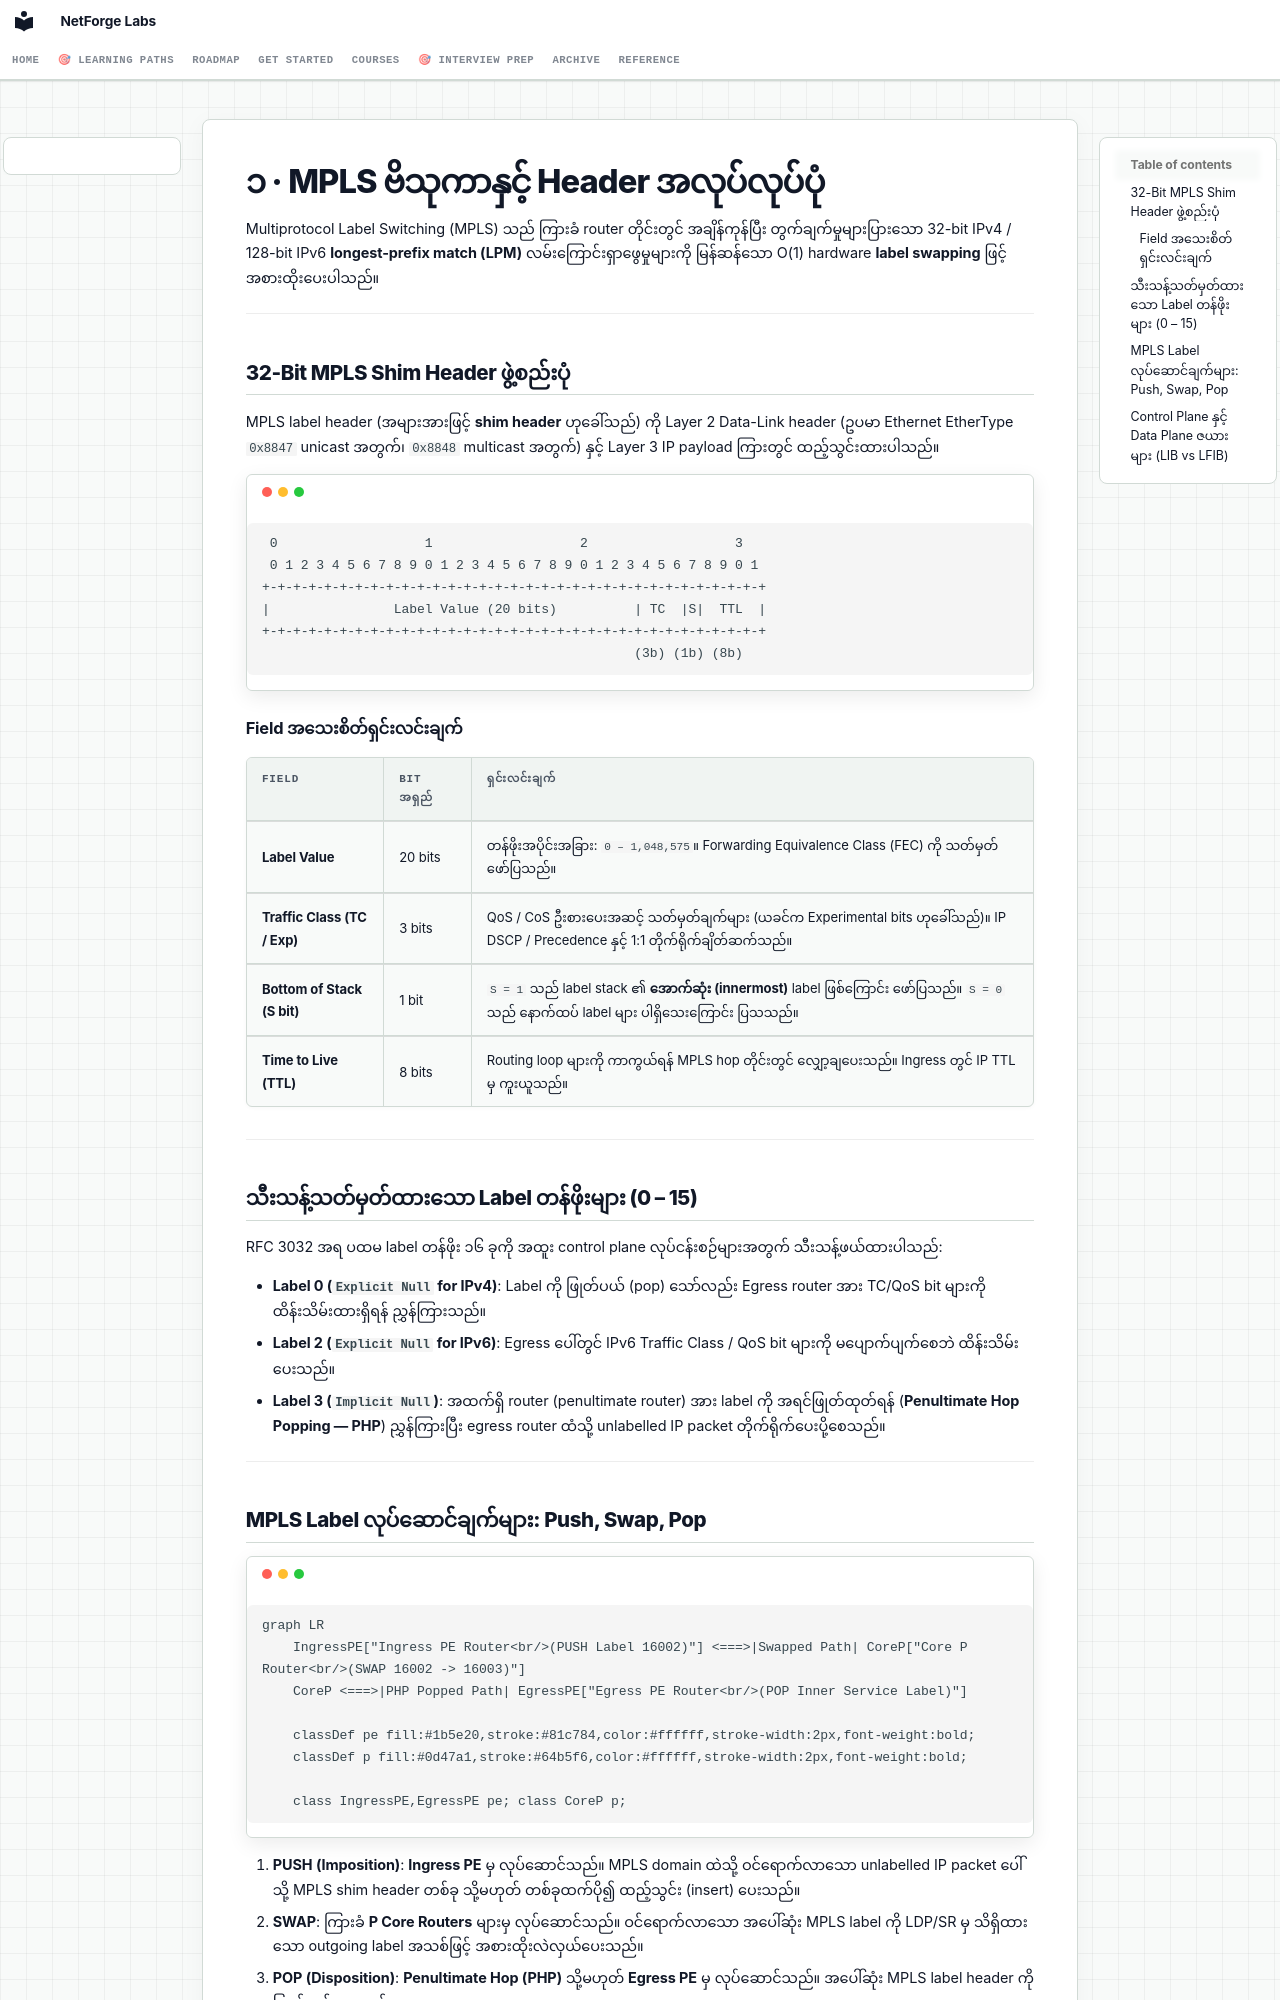

repository: etherhtun/netforge-labs · page: courses/03-mpls-l3vpn/concepts/01-mpls-architecture.my/index.html · generator: mkdocs

# ၁ · MPLS ဗိသုကာနှင့် Header အလုပ်လုပ်ပုံ {: #1-mpls-architecture-header-mechanics }

Multiprotocol Label Switching (MPLS) သည် ကြားခံ router တိုင်းတွင် အချိန်ကုန်ပြီး တွက်ချက်မှုများပြားသော 32-bit IPv4 / 128-bit IPv6 **longest-prefix match (LPM)** လမ်းကြောင်းရှာဖွေမှုများကို မြန်ဆန်သော $O(1)$ hardware **label swapping** ဖြင့် အစားထိုးပေးပါသည်။

---

## 32-Bit MPLS Shim Header ဖွဲ့စည်းပုံ {: #the-32-bit-mpls-shim-header-format }

MPLS label header (အများအားဖြင့် **shim header** ဟုခေါ်သည်) ကို Layer 2 Data-Link header (ဥပမာ Ethernet EtherType `0x8847` unicast အတွက်၊ `0x8848` multicast အတွက်) နှင့် Layer 3 IP payload ကြားတွင် ထည့်သွင်းထားပါသည်။

```
 0                   1                   2                   3
 0 1 2 3 4 5 6 7 8 9 0 1 2 3 4 5 6 7 8 9 0 1 2 3 4 5 6 7 8 9 0 1
+-+-+-+-+-+-+-+-+-+-+-+-+-+-+-+-+-+-+-+-+-+-+-+-+-+-+-+-+-+-+-+-+
|                Label Value (20 bits)          | TC  |S|  TTL  |
+-+-+-+-+-+-+-+-+-+-+-+-+-+-+-+-+-+-+-+-+-+-+-+-+-+-+-+-+-+-+-+-+
                                                (3b) (1b) (8b)
```

### Field အသေးစိတ်ရှင်းလင်းချက် {: #field-breakdown }

| Field | Bit အရှည် | ရှင်းလင်းချက် |
|---|---|---|
| **Label Value** | 20 bits | တန်ဖိုးအပိုင်းအခြား: `0 – 1,048,575`။ Forwarding Equivalence Class (FEC) ကို သတ်မှတ်ဖော်ပြသည်။ |
| **Traffic Class (TC / Exp)** | 3 bits | QoS / CoS ဦးစားပေးအဆင့် သတ်မှတ်ချက်များ (ယခင်က Experimental bits ဟုခေါ်သည်)။ IP DSCP / Precedence နှင့် 1:1 တိုက်ရိုက်ချိတ်ဆက်သည်။ |
| **Bottom of Stack (S bit)** | 1 bit | `S = 1` သည် label stack ၏ **အောက်ဆုံး (innermost)** label ဖြစ်ကြောင်း ဖော်ပြသည်။ `S = 0` သည် နောက်ထပ် label များ ပါရှိသေးကြောင်း ပြသသည်။ |
| **Time to Live (TTL)** | 8 bits | Routing loop များကို ကာကွယ်ရန် MPLS hop တိုင်းတွင် လျှော့ချပေးသည်။ Ingress တွင် IP TTL မှ ကူးယူသည်။ |

---

## သီးသန့်သတ်မှတ်ထားသော Label တန်ဖိုးများ (0 – 15) {: #reserved-label-values-0-15 }

RFC 3032 အရ ပထမ label တန်ဖိုး ၁၆ ခုကို အထူး control plane လုပ်ငန်းစဉ်များအတွက် သီးသန့်ဖယ်ထားပါသည်:

- **Label 0 (`Explicit Null` for IPv4)**: Label ကို ဖြုတ်ပယ် (pop) သော်လည်း Egress router အား TC/QoS bit များကို ထိန်းသိမ်းထားရှိရန် ညွှန်ကြားသည်။
- **Label 2 (`Explicit Null` for IPv6)**: Egress ပေါ်တွင် IPv6 Traffic Class / QoS bit များကို မပျောက်ပျက်စေဘဲ ထိန်းသိမ်းပေးသည်။
- **Label 3 (`Implicit Null`)**: အထက်ရှိ router (penultimate router) အား label ကို အရင်ဖြုတ်ထုတ်ရန် (**Penultimate Hop Popping — PHP**) ညွှန်ကြားပြီး egress router ထံသို့ unlabelled IP packet တိုက်ရိုက်ပေးပို့စေသည်။

---
